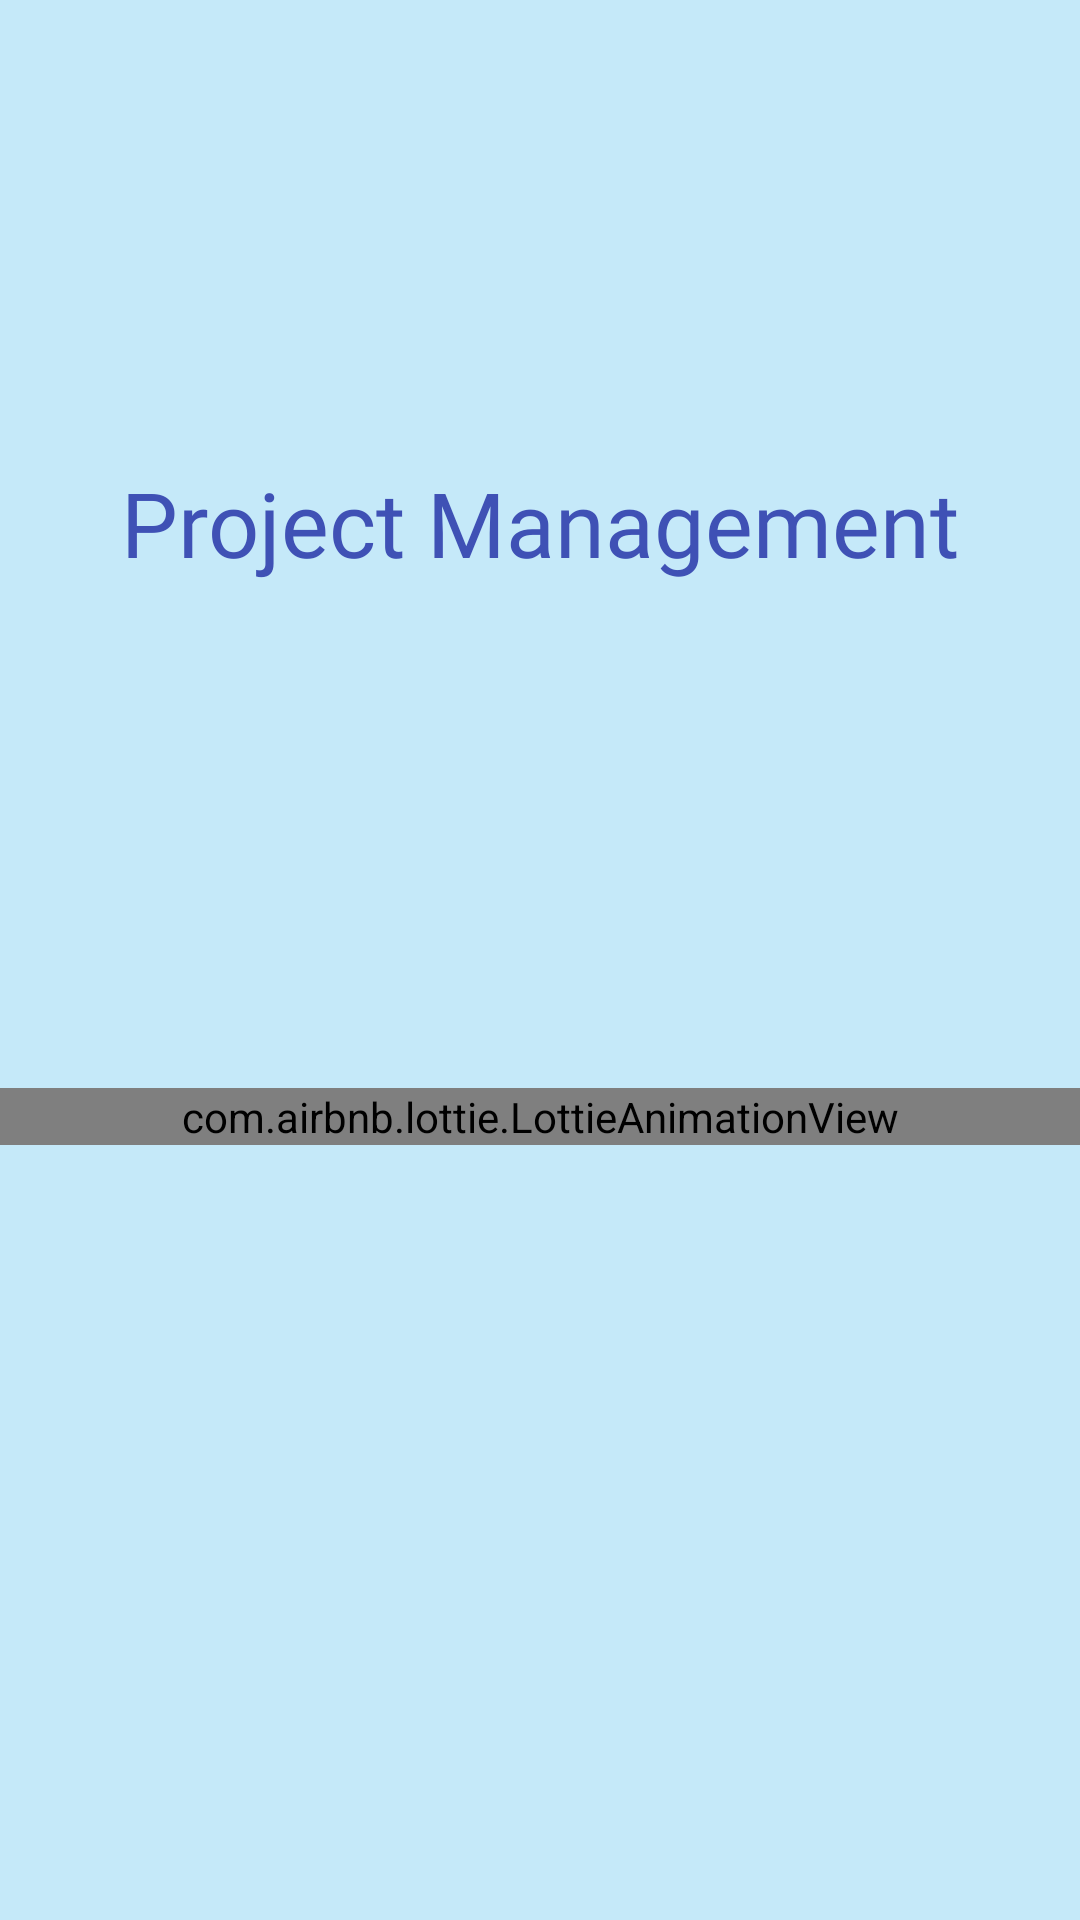

Reconstruct the res/layout file that produces this screen, plus the resources it refers to.
<!-- AndroidManifest.xml: application theme Theme.Trello -->
<!-- res/layout/activity_splash_screen.xml -->
<?xml version="1.0" encoding="utf-8"?>
<androidx.constraintlayout.widget.ConstraintLayout xmlns:android="http://schemas.android.com/apk/res/android"
    xmlns:app="http://schemas.android.com/apk/res-auto"
    xmlns:tools="http://schemas.android.com/tools"
    android:layout_width="match_parent"
    android:layout_height="match_parent"
    android:background="#3603A9F4"

    tools:context=".activitys.SplashScreenActivity">
    <com.airbnb.lottie.LottieAnimationView
        android:id="@+id/animationView"
        android:layout_width="match_parent"
        android:layout_height="wrap_content"
        android:layout_marginBottom="90dp"
        app:layout_constraintBottom_toBottomOf="parent"
        app:layout_constraintEnd_toEndOf="parent"
        app:layout_constraintStart_toStartOf="parent"
        app:layout_constraintTop_toBottomOf="@+id/textView"
        app:lottie_autoPlay="true"
        app:lottie_loop="true"
        app:lottie_rawRes="@raw/projectmanagement" />

    <TextView
        android:id="@+id/textView"
        android:layout_width="wrap_content"
        android:layout_height="wrap_content"
        android:layout_marginStart="24dp"
        android:layout_marginTop="154dp"
        android:layout_marginEnd="24dp"
        android:fontFamily="@font/aclonica"
        android:text="Project Management"
        android:textColor="#3F51B5"
        android:textSize="30sp"
        app:layout_constraintEnd_toEndOf="parent"
        app:layout_constraintStart_toStartOf="parent"
        app:layout_constraintTop_toTopOf="parent" />
</androidx.constraintlayout.widget.ConstraintLayout>
<!-- resources referenced by this layout -->
<resources>
  <style name="Theme.Trello" parent="Theme.AppCompat.Light.NoActionBar">
          
          <item name="colorPrimary">#2196F3</item>
          <item name="colorPrimaryVariant">#03A9F4</item>
          <item name="colorOnPrimary">@color/white</item>
          
          <item name="colorSecondary">#001a43</item>
          <item name="colorSecondaryVariant">@color/teal_700</item>
          <item name="colorOnSecondary">@color/black</item>
          
          <item name="android:statusBarColor">?attr/colorPrimaryVariant</item>
          
      </style>
  <color name="white">#FFFFFFFF</color>
  <color name="teal_700">#FF018786</color>
  <color name="black">#FF000000</color>
</resources>
